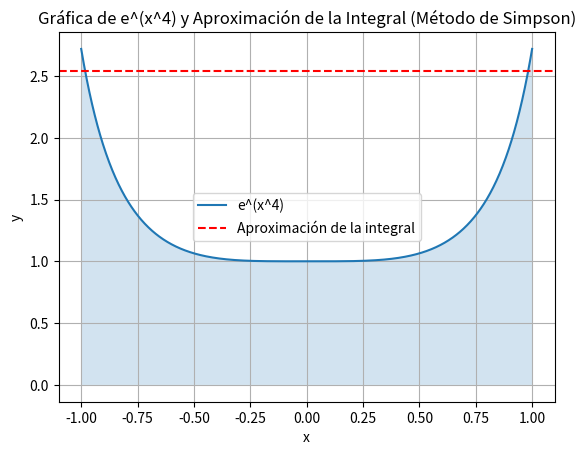

Write the Python code that produced this figure.
import math
import numpy as np
import matplotlib.pyplot as plt

def metodo_simpson(funcion, a, b, n):
    h = (b - a) / n
    integral = funcion(a) + funcion(b)

    for i in range(1, n):
        x_i = a + i * h
        coef = 4 if i % 2 == 1 else 2
        integral += coef * funcion(x_i)

    integral *= h / 3
    return integral

# Definir la función e^(x^4)
def funcion_ejemplo(x):
    return math.exp(x**4)

# Definir el intervalo y el número de puntos para la gráfica
a = -1
b = 1
n = 1000

# Crear un arreglo de valores de x en el intervalo
x_values = np.linspace(a, b, n)

# Calcular los valores correspondientes de y para la función
y_values = [funcion_ejemplo(x) for x in x_values]

# Graficar la función
plt.plot(x_values, y_values, label='e^(x^4)')
plt.fill_between(x_values, 0, y_values, alpha=0.2)

# Calcular la integral utilizando el método de Simpson
resultado = metodo_simpson(funcion_ejemplo, a, b, n)
print(f"Aproximación de la integral definida: {resultado}")

# Mostrar la aproximación en la gráfica
plt.axhline(resultado, color='red', linestyle='--', label='Aproximación de la integral')
plt.legend()

# Etiquetas y título de la gráfica
plt.xlabel('x')
plt.ylabel('y')
plt.title('Gráfica de e^(x^4) y Aproximación de la Integral (Método de Simpson)')

# Mostrar la gráfica
plt.grid()
plt.show()